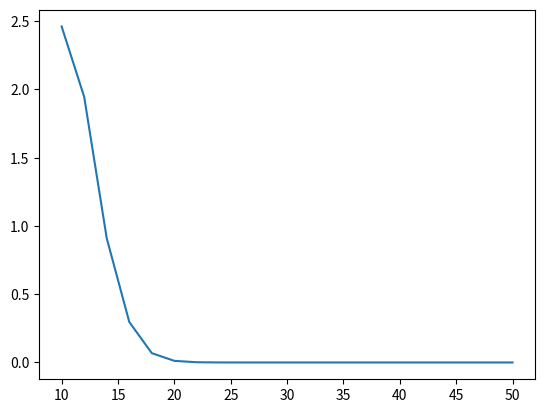

Source code (Python):
# -*- coding: utf-8 -*-

from math import sin, cos, pi

# Interpolating polynomial
def lagrange(x, x_values, y_values): 
    
    from functools import reduce
    # Lagrange basis polynomials
    def l(k,x):
        temp = [(x-x_values[j])/(x_values[k]-x_values[j])\
              for j in range(len(x_values)) if j != k]
        result = reduce(lambda x, y: x*y, temp)
        return result
    
    # Lagrange interpolation polynomial
    p = []
    for i in range(len(x)):
        temp = [y_values[k]*l(k,x[i]) for k in range(len(x_values))]
        p.append(sum(temp))
    
    return p

# Parameters for the experiment
a = 0
b = 3

def f(x):
    return x**2-sin(10*x)

# Error bound for equidistant points for the function f(x)=x^2-sin(10x)
def equi_bound(h, N):
    M = 10**(N+1)
    return 0.25*h**(N+1)*M

# Print the results
print('-'*34)
print('      Lagrange interpolation ')
print('-'*34)
print('  N     Error bound       Error')
print('-'*34)

errors = []
for N in range(10,51,2):   # Choose N values
    
    # Parameters for Lagrange interpolation
    h = abs(b-a)/N
    x_values = [3 * (1 - cos(k*pi / N))/2 for k in range(N+1)] 
    y_values = [f(x_values[k]) for k in range(N+1)]
   
    # New points for calculating the error max|f(x)-p_N(x)|
    N_test = 797 
    h_test = abs(b-a)/N_test
    x_test = [a+k*h_test for k in range(N_test+1)]
     
    # Calculate the approximation and the solution
    approx = lagrange(x_test, x_values, y_values)
    y_test = [f(x_test[k]) for k in range(N_test+1)]
    
    # Calculate the error
    from operator import sub
    temp1 = list(map(sub, y_test, approx))
    temp2 = list(map(abs, temp1))
    error = max(temp2)
    
    # Print a table
    errors.append(error)
    
import matplotlib.pyplot as plt 
import numpy as np

plt.plot(np.arange(10, 51, 2), errors)
plt.show()